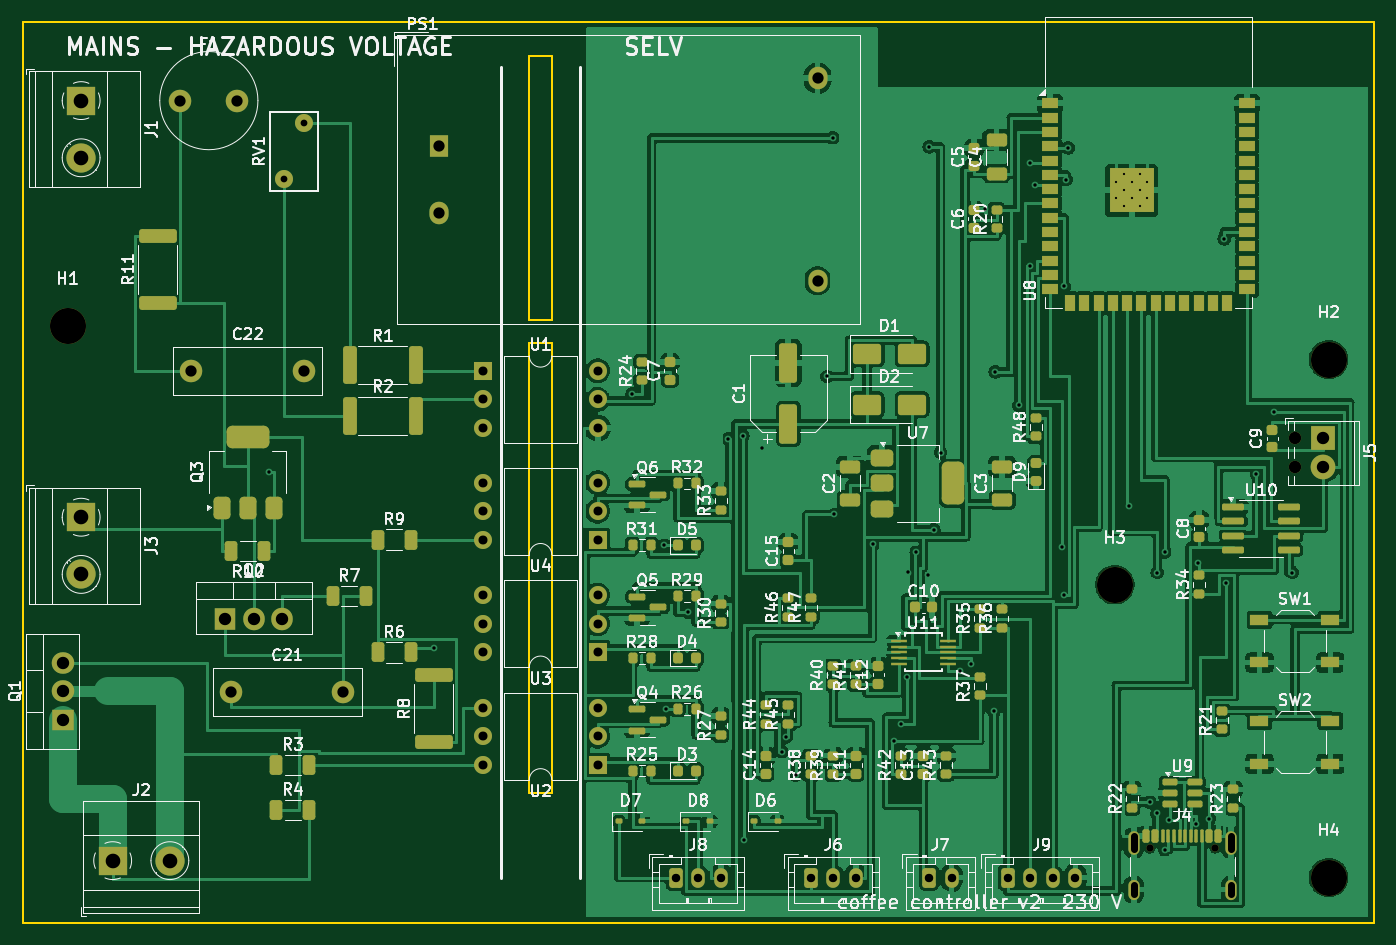
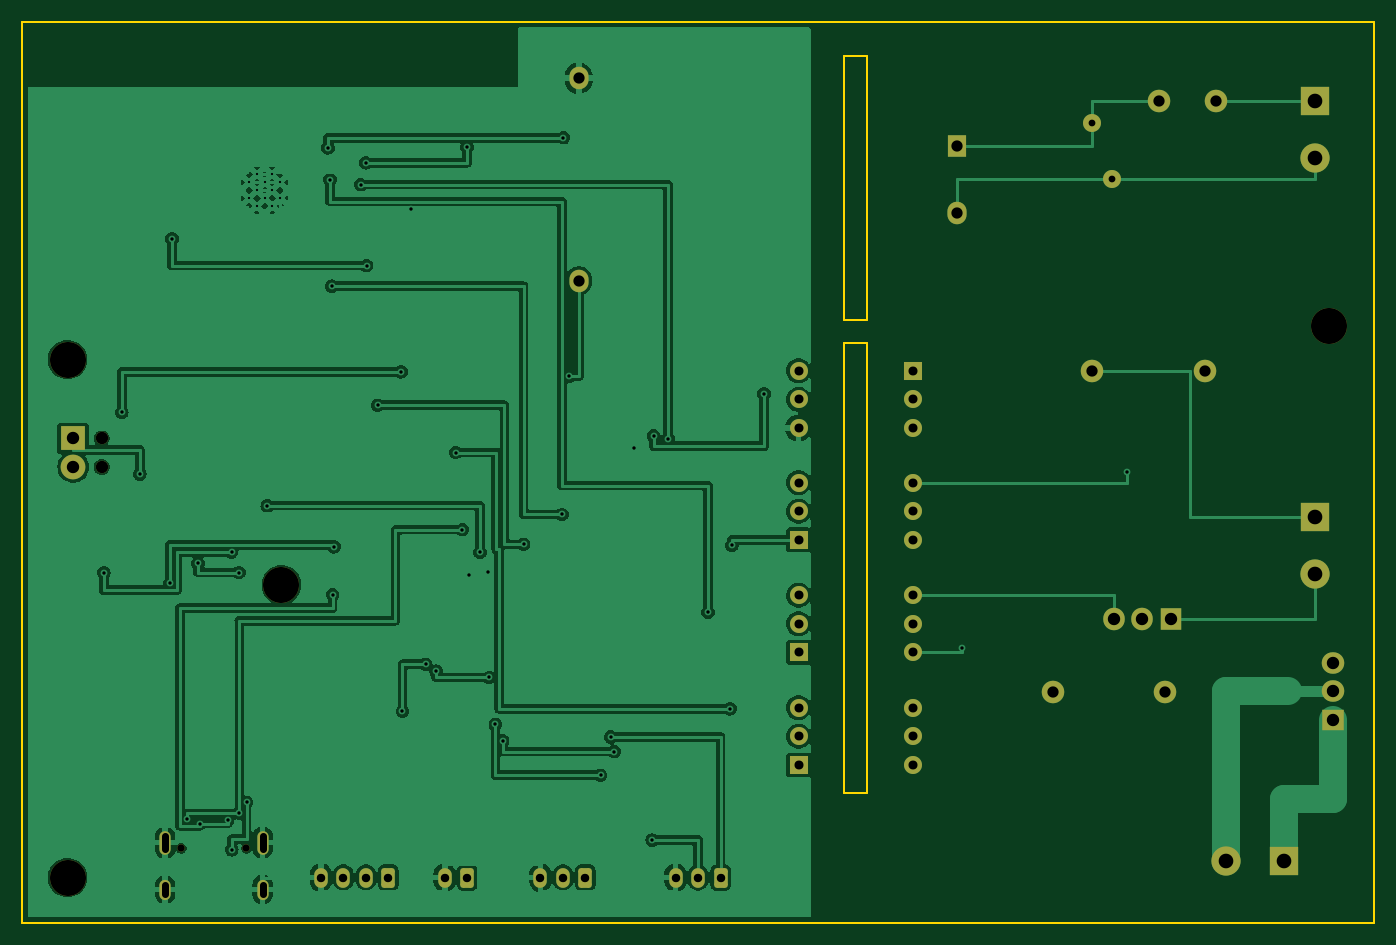
Circuit board: 10 layer files. Board 120.0 x 80.0 mm.
- bottom_copper: coffee-controller-230v-B_Cu.gbl (134087 bytes)
- bottom_mask: coffee-controller-230v-B_Mask.gbs (4044 bytes)
- paste: coffee-controller-230v-B_Paste.gbp (493 bytes)
- bottom_silk: coffee-controller-230v-B_Silkscreen.gbo (494 bytes)
- outline: coffee-controller-230v-Edge_Cuts.gm1 (1039 bytes)
- top_copper: coffee-controller-230v-F_Cu.gtl (274293 bytes)
- top_mask: coffee-controller-230v-F_Mask.gts (14258 bytes)
- paste: coffee-controller-230v-F_Paste.gtp (11303 bytes)
- top_silk: coffee-controller-230v-F_Silkscreen.gto (173278 bytes)
- drill: coffee-controller-230v.drl (3035 bytes)

=== bottom_copper: coffee-controller-230v-B_Cu.gbl (134087 bytes, source omitted) ===
=== bottom_mask: coffee-controller-230v-B_Mask.gbs ===
%TF.GenerationSoftware,KiCad,Pcbnew,7.0.11+dfsg-1build4*%
%TF.CreationDate,2026-11-02T19:19:41-08:00*%
%TF.ProjectId,coffee-controller-230v,636f6666-6565-42d6-936f-6e74726f6c6c,rev?*%
%TF.SameCoordinates,Original*%
%TF.FileFunction,Soldermask,Bot*%
%TF.FilePolarity,Negative*%
%FSLAX46Y46*%
G04 Gerber Fmt 4.6, Leading zero omitted, Abs format (unit mm)*
G04 Created by KiCad (PCBNEW 7.0.11+dfsg-1build4) date 2026-11-02 19:19:41*
%MOMM*%
%LPD*%
G01*
G04 APERTURE LIST*
G04 Aperture macros list*
%AMRoundRect*
0 Rectangle with rounded corners*
0 $1 Rounding radius*
0 $2 $3 $4 $5 $6 $7 $8 $9 X,Y pos of 4 corners*
0 Add a 4 corners polygon primitive as box body*
4,1,4,$2,$3,$4,$5,$6,$7,$8,$9,$2,$3,0*
0 Add four circle primitives for the rounded corners*
1,1,$1+$1,$2,$3*
1,1,$1+$1,$4,$5*
1,1,$1+$1,$6,$7*
1,1,$1+$1,$8,$9*
0 Add four rect primitives between the rounded corners*
20,1,$1+$1,$2,$3,$4,$5,0*
20,1,$1+$1,$4,$5,$6,$7,0*
20,1,$1+$1,$6,$7,$8,$9,0*
20,1,$1+$1,$8,$9,$2,$3,0*%
G04 Aperture macros list end*
%ADD10R,1.600000X1.600000*%
%ADD11O,1.600000X1.600000*%
%ADD12C,3.200000*%
%ADD13C,1.600000*%
%ADD14R,1.700000X2.000000*%
%ADD15O,1.700000X2.000000*%
%ADD16RoundRect,0.250000X-0.350000X-0.625000X0.350000X-0.625000X0.350000X0.625000X-0.350000X0.625000X0*%
%ADD17O,1.200000X1.750000*%
%ADD18R,2.600000X2.600000*%
%ADD19C,2.600000*%
%ADD20R,1.905000X2.000000*%
%ADD21O,1.905000X2.000000*%
%ADD22C,2.000000*%
%ADD23C,1.100000*%
%ADD24R,2.200000X2.200000*%
%ADD25C,2.200000*%
%ADD26C,0.650000*%
%ADD27O,1.000000X2.100000*%
%ADD28O,1.000000X1.800000*%
%ADD29R,2.000000X1.905000*%
%ADD30O,2.000000X1.905000*%
G04 APERTURE END LIST*
D10*
%TO.C,U1*%
X40920000Y-31000000D03*
D11*
X40920000Y-33540000D03*
X40920000Y-36080000D03*
X51080000Y-36080000D03*
X51080000Y-33540000D03*
X51080000Y-31000000D03*
%TD*%
D12*
%TO.C,H3*%
X97000000Y-50000000D03*
%TD*%
D10*
%TO.C,U3*%
X51080000Y-56000000D03*
D11*
X51080000Y-53460000D03*
X51080000Y-50920000D03*
X40920000Y-50920000D03*
X40920000Y-53460000D03*
X40920000Y-56000000D03*
%TD*%
D13*
%TO.C,RV1*%
X25000000Y-9000000D03*
X23200000Y-14000000D03*
%TD*%
D14*
%TO.C,PS1*%
X37000000Y-11000000D03*
D15*
X37000000Y-17000000D03*
X70600000Y-5000000D03*
X70600000Y-23000000D03*
%TD*%
D16*
%TO.C,J6*%
X70000000Y-76000000D03*
D17*
X72000000Y-76000000D03*
X74000000Y-76000000D03*
%TD*%
D18*
%TO.C,J3*%
X5200000Y-44000000D03*
D19*
X5200000Y-49080000D03*
%TD*%
D16*
%TO.C,J8*%
X58000000Y-76000000D03*
D17*
X60000000Y-76000000D03*
X62000000Y-76000000D03*
%TD*%
D20*
%TO.C,Q2*%
X18000000Y-53000000D03*
D21*
X20540000Y-53000000D03*
X23080000Y-53000000D03*
%TD*%
D16*
%TO.C,J7*%
X80500000Y-76000000D03*
D17*
X82500000Y-76000000D03*
%TD*%
D10*
%TO.C,U2*%
X51080000Y-66000000D03*
D11*
X51080000Y-63460000D03*
X51080000Y-60920000D03*
X40920000Y-60920000D03*
X40920000Y-63460000D03*
X40920000Y-66000000D03*
%TD*%
D12*
%TO.C,H1*%
X4000000Y-27000000D03*
%TD*%
D10*
%TO.C,U4*%
X51080000Y-46000000D03*
D11*
X51080000Y-43460000D03*
X51080000Y-40920000D03*
X40920000Y-40920000D03*
X40920000Y-43460000D03*
X40920000Y-46000000D03*
%TD*%
D12*
%TO.C,H4*%
X116000000Y-76000000D03*
%TD*%
D22*
%TO.C,F1*%
X14000000Y-7000000D03*
X19080000Y-7000000D03*
%TD*%
%TO.C,C21*%
X18500000Y-59500000D03*
X28500000Y-59500000D03*
%TD*%
D23*
%TO.C,J5*%
X112960000Y-37000000D03*
X112960000Y-39540000D03*
D24*
X115500000Y-37000000D03*
D25*
X115500000Y-39540000D03*
%TD*%
D12*
%TO.C,H2*%
X116000000Y-30000000D03*
%TD*%
D18*
%TO.C,J1*%
X5200000Y-7000000D03*
D19*
X5200000Y-12080000D03*
%TD*%
D18*
%TO.C,J2*%
X8000000Y-74500000D03*
D19*
X13080000Y-74500000D03*
%TD*%
D26*
%TO.C,J4*%
X100110000Y-73395000D03*
X105890000Y-73395000D03*
D27*
X98680000Y-72895000D03*
D28*
X98680000Y-77075000D03*
D27*
X107320000Y-72895000D03*
D28*
X107320000Y-77075000D03*
%TD*%
D22*
%TO.C,C22*%
X15000000Y-31000000D03*
X25000000Y-31000000D03*
%TD*%
D16*
%TO.C,J9*%
X87500000Y-76000000D03*
D17*
X89500000Y-76000000D03*
X91500000Y-76000000D03*
X93500000Y-76000000D03*
%TD*%
D29*
%TO.C,Q1*%
X3600000Y-62000000D03*
D30*
X3600000Y-59460000D03*
X3600000Y-56920000D03*
%TD*%
M02*

=== paste: coffee-controller-230v-B_Paste.gbp ===
%TF.GenerationSoftware,KiCad,Pcbnew,7.0.11+dfsg-1build4*%
%TF.CreationDate,2026-11-02T19:19:41-08:00*%
%TF.ProjectId,coffee-controller-230v,636f6666-6565-42d6-936f-6e74726f6c6c,rev?*%
%TF.SameCoordinates,Original*%
%TF.FileFunction,Paste,Bot*%
%TF.FilePolarity,Positive*%
%FSLAX46Y46*%
G04 Gerber Fmt 4.6, Leading zero omitted, Abs format (unit mm)*
G04 Created by KiCad (PCBNEW 7.0.11+dfsg-1build4) date 2026-11-02 19:19:41*
%MOMM*%
%LPD*%
G01*
G04 APERTURE LIST*
G04 APERTURE END LIST*
M02*

=== bottom_silk: coffee-controller-230v-B_Silkscreen.gbo ===
%TF.GenerationSoftware,KiCad,Pcbnew,7.0.11+dfsg-1build4*%
%TF.CreationDate,2026-11-02T19:19:41-08:00*%
%TF.ProjectId,coffee-controller-230v,636f6666-6565-42d6-936f-6e74726f6c6c,rev?*%
%TF.SameCoordinates,Original*%
%TF.FileFunction,Legend,Bot*%
%TF.FilePolarity,Positive*%
%FSLAX46Y46*%
G04 Gerber Fmt 4.6, Leading zero omitted, Abs format (unit mm)*
G04 Created by KiCad (PCBNEW 7.0.11+dfsg-1build4) date 2026-11-02 19:19:41*
%MOMM*%
%LPD*%
G01*
G04 APERTURE LIST*
G04 APERTURE END LIST*
M02*

=== outline: coffee-controller-230v-Edge_Cuts.gm1 ===
%TF.GenerationSoftware,KiCad,Pcbnew,7.0.11+dfsg-1build4*%
%TF.CreationDate,2026-11-02T19:19:41-08:00*%
%TF.ProjectId,coffee-controller-230v,636f6666-6565-42d6-936f-6e74726f6c6c,rev?*%
%TF.SameCoordinates,Original*%
%TF.FileFunction,Profile,NP*%
%FSLAX46Y46*%
G04 Gerber Fmt 4.6, Leading zero omitted, Abs format (unit mm)*
G04 Created by KiCad (PCBNEW 7.0.11+dfsg-1build4) date 2026-11-02 19:19:41*
%MOMM*%
%LPD*%
G01*
G04 APERTURE LIST*
%TA.AperFunction,Profile*%
%ADD10C,0.150000*%
%TD*%
G04 APERTURE END LIST*
D10*
X45000000Y-28500000D02*
X47000000Y-28500000D01*
X47000000Y-3000000D02*
X47000000Y-26500000D01*
X47000000Y-68500000D02*
X45000000Y-68500000D01*
X0Y-80000000D02*
X0Y0D01*
X0Y0D02*
X120000000Y0D01*
X45000000Y-3000000D02*
X47000000Y-3000000D01*
X47000000Y-26500000D02*
X45000000Y-26500000D01*
X45000000Y-68500000D02*
X45000000Y-28500000D01*
X47000000Y-28500000D02*
X47000000Y-68500000D01*
X120000000Y0D02*
X120000000Y-80000000D01*
X45000000Y-26500000D02*
X45000000Y-3000000D01*
X120000000Y-80000000D02*
X0Y-80000000D01*
M02*

=== top_copper: coffee-controller-230v-F_Cu.gtl (274293 bytes, source omitted) ===
=== top_mask: coffee-controller-230v-F_Mask.gts (14258 bytes, source omitted) ===
=== paste: coffee-controller-230v-F_Paste.gtp (11303 bytes, source omitted) ===
=== top_silk: coffee-controller-230v-F_Silkscreen.gto (173278 bytes, source omitted) ===
=== drill: coffee-controller-230v.drl ===
M48
; DRILL file {KiCad 7.0.11+dfsg-1build4} date Mon Nov  2 19:19:42 2026
; FORMAT={-:-/ absolute / metric / decimal}
; #@! TF.CreationDate,2026-11-02T19:19:42-08:00
; #@! TF.GenerationSoftware,Kicad,Pcbnew,7.0.11+dfsg-1build4
; #@! TF.FileFunction,MixedPlating,1,2
FMAT,2
METRIC
; #@! TA.AperFunction,Plated,PTH,ComponentDrill
T1C0.200
; #@! TA.AperFunction,Plated,PTH,ViaDrill
T2C0.300
; #@! TA.AperFunction,Plated,PTH,ComponentDrill
T3C0.600
; #@! TA.AperFunction,Plated,PTH,ComponentDrill
T4C0.750
; #@! TA.AperFunction,Plated,PTH,ComponentDrill
T5C0.800
; #@! TA.AperFunction,Plated,PTH,ComponentDrill
T6C1.000
; #@! TA.AperFunction,Plated,PTH,ComponentDrill
T7C1.100
; #@! TA.AperFunction,Plated,PTH,ComponentDrill
T8C1.300
; #@! TA.AperFunction,NonPlated,NPTH,ComponentDrill
T9C0.650
; #@! TA.AperFunction,NonPlated,NPTH,ComponentDrill
T10C1.100
; #@! TA.AperFunction,NonPlated,NPTH,ComponentDrill
T11C3.200
%
G90
G05
T1
X97.1Y-14.26
X97.1Y-15.66
X97.8Y-13.56
X97.8Y-14.96
X97.8Y-16.36
X98.5Y-14.26
X98.5Y-15.66
X99.2Y-13.56
X99.2Y-14.96
X99.2Y-16.36
X99.9Y-14.26
X99.9Y-15.66
T2
X21.889Y-40.0
X36.547Y-55.629
X54.138Y-33.035
X57.0Y-46.5
X57.168Y-61.011
X59.118Y-52.421
X62.667Y-37.029
X63.958Y-36.768
X64.068Y-72.674
X65.668Y-37.836
X67.442Y-64.822
X67.767Y-63.522
X68.663Y-66.903
X71.443Y-31.499
X71.96Y-10.296
X72.092Y-43.753
X75.49Y-46.412
X77.36Y-63.841
X78.0Y-62.38
X78.551Y-58.229
X78.641Y-48.909
X79.37Y-47.115
X80.369Y-49.131
X80.525Y-11.101
X80.931Y-45.105
X81.523Y-38.255
X83.257Y-57.684
X84.197Y-57.055
X85.5Y-16.588
X86.25Y-61.252
X86.388Y-31.088
X88.463Y-34.059
X89.437Y-21.657
X89.497Y-12.519
X89.937Y-14.459
X92.334Y-46.623
X92.459Y-50.874
X92.525Y-23.481
X92.682Y-14.009
X92.859Y-11.19
X98.266Y-42.97
X100.099Y-69.313
X100.741Y-70.3
X100.775Y-48.911
X101.425Y-73.527
X101.434Y-47.087
X101.777Y-70.927
X104.237Y-71.204
X104.408Y-48.1
X105.398Y-70.774
X106.722Y-19.271
X106.914Y-49.846
X109.581Y-40.154
X111.18Y-34.699
X112.774Y-48.911
T3
X23.2Y-14.0
X25.0Y-9.0
T4
X58.0Y-76.0
X60.0Y-76.0
X62.0Y-76.0
X70.0Y-76.0
X72.0Y-76.0
X74.0Y-76.0
X80.5Y-76.0
X82.5Y-76.0
X87.5Y-76.0
X89.5Y-76.0
X91.5Y-76.0
X93.5Y-76.0
T5
X40.92Y-31.0
X40.92Y-33.54
X40.92Y-36.08
X40.92Y-40.92
X40.92Y-43.46
X40.92Y-46.0
X40.92Y-50.92
X40.92Y-53.46
X40.92Y-56.0
X40.92Y-60.92
X40.92Y-63.46
X40.92Y-66.0
X51.08Y-31.0
X51.08Y-33.54
X51.08Y-36.08
X51.08Y-40.92
X51.08Y-43.46
X51.08Y-46.0
X51.08Y-50.92
X51.08Y-53.46
X51.08Y-56.0
X51.08Y-60.92
X51.08Y-63.46
X51.08Y-66.0
T6
X14.0Y-7.0
X15.0Y-31.0
X18.5Y-59.5
X19.08Y-7.0
X25.0Y-31.0
X28.5Y-59.5
X37.0Y-11.0
X37.0Y-17.0
X70.6Y-5.0
X70.6Y-23.0
T7
X3.6Y-56.92
X3.6Y-59.46
X3.6Y-62.0
X18.0Y-53.0
X20.54Y-53.0
X23.08Y-53.0
X115.5Y-37.0
X115.5Y-39.54
T8
X5.2Y-7.0
X5.2Y-12.08
X5.2Y-44.0
X5.2Y-49.08
X8.0Y-74.5
X13.08Y-74.5
T9
X100.11Y-73.395
X105.89Y-73.395
T10
X112.96Y-37.0
X112.96Y-39.54
T11
X4.0Y-27.0
X97.0Y-50.0
X116.0Y-30.0
X116.0Y-76.0
T3
X98.68Y-72.345G85X98.68Y-73.445
G05
X98.68Y-76.675G85X98.68Y-77.475
G05
X107.32Y-72.345G85X107.32Y-73.445
G05
X107.32Y-76.675G85X107.32Y-77.475
G05
M30
